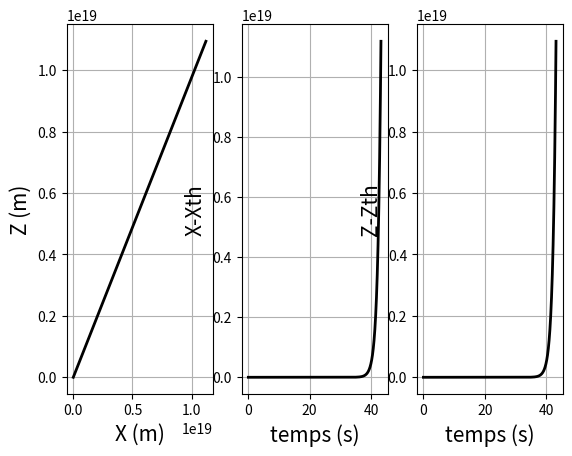

Reproduce this figure in Python.
import numpy as np
import matplotlib.pyplot as plt
g=9.81
v0=300.
alpha=45.
v0x=v0*np.cos(np.pi*alpha/180.)
v0z=v0*np.sin(np.pi*alpha/180.)
x0=0.
z0=0.
ti=0.
tf=2*v0*np.sin(np.pi*alpha/180.)/g
n=1000
deltat=(tf-ti)/(n-1)
t=[ ]
t = np.linspace(ti,tf,n)
x=[ ]
z=[ ]
x.append(x0)
z.append(z0)
vx=v0x
vz=v0z
ax=0.
az=-g
diffx=[ ]
diffz=[ ]
xth=v0x*t[0]
zth=-g*t[0]**2/2+v0z*t[0]
diffx.append(x[0]-xth)
diffz.append(z[0]-zth)
for i in range(0, n-1):
 x1=x[i]+vx*deltat/2
 z1=z[i]+vz*deltat/2
 vx = vx+ax*deltat/2
 vz =vz+az*deltat/2
 x.append(x[i] + x1 * deltat)
 z.append(z[i] + z1 * deltat)

 xth=v0x*t[i+1]
 zth=-g*(t[i+1]**2)/2.+v0z*t[i+1]
 diffx.append(x[i+1]-xth)
 diffz.append(z[i+1]-zth)

plt.subplot(1,3,1)
plt.plot(x,z,'k',linewidth=2)
plt.xlabel("X (m)",size=15)
plt.ylabel("Z (m)",size=15)
plt.grid()
plt.show()
plt.subplot(1,3,2)
plt.plot(t,diffx,'k',linewidth=2)
plt.xlabel("temps (s)",size=15)
plt.ylabel("X-Xth",size=15)
plt.grid()
plt.show()
plt.subplot(1,3,3)
plt.plot(t,diffz,'k',linewidth=2)
plt.xlabel("temps (s)",size=15)
plt.ylabel("Z-Zth",size=15)
plt.grid()
plt.show()